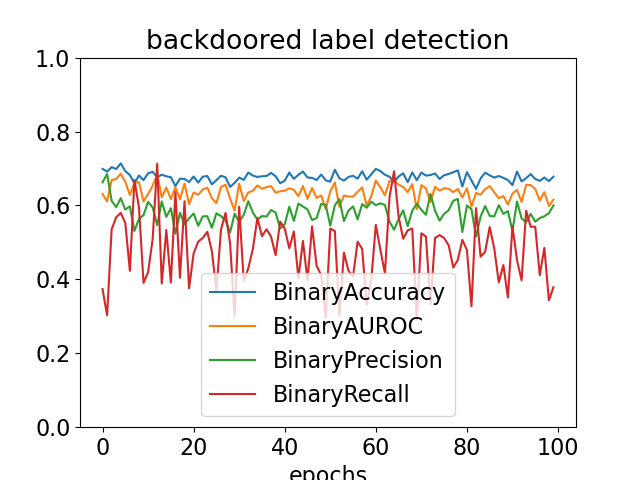

Values plotted in this chart, from the file beside it:
, BinaryAccuracy, BinaryAUROC, BinaryPrecision, BinaryRecall
0, 0.6989, 0.6313, 0.6626, 0.3738
1, 0.6916, 0.6108, 0.6853, 0.3028
2, 0.7036, 0.6687, 0.6122, 0.5355
3, 0.6985, 0.6714, 0.5957, 0.568
4, 0.7138, 0.686, 0.6196, 0.5799
5, 0.6927, 0.6635, 0.5889, 0.5523
6, 0.6822, 0.6283, 0.5975, 0.4231
7, 0.66, 0.6618, 0.5309, 0.6686
8, 0.6811, 0.6631, 0.5641, 0.5947
9, 0.6684, 0.6106, 0.5739, 0.3905
10, 0.6869, 0.6312, 0.6098, 0.4191
11, 0.6909, 0.6531, 0.5945, 0.5089
12, 0.6764, 0.684, 0.5469, 0.713
13, 0.6833, 0.622, 0.6109, 0.3886
14, 0.6789, 0.6487, 0.5689, 0.5335
15, 0.6764, 0.6171, 0.5925, 0.3915
16, 0.6524, 0.649, 0.5235, 0.6361
17, 0.6724, 0.6166, 0.5799, 0.4043
18, 0.6716, 0.6591, 0.5492, 0.6114
19, 0.6633, 0.6035, 0.5653, 0.3757
20, 0.6782, 0.635, 0.5782, 0.4704
21, 0.6618, 0.6286, 0.545, 0.502
22, 0.6778, 0.6433, 0.5703, 0.5118
23, 0.6796, 0.6482, 0.5708, 0.5286
24, 0.6571, 0.6195, 0.5397, 0.4763
25, 0.6684, 0.6063, 0.5787, 0.3698
26, 0.6804, 0.65, 0.5711, 0.5345
27, 0.6764, 0.6563, 0.5589, 0.5799
28, 0.6502, 0.6185, 0.5271, 0.498
29, 0.6611, 0.5862, 0.5777, 0.3008
30, 0.6753, 0.6589, 0.5556, 0.5966
31, 0.6691, 0.6122, 0.5745, 0.3955
32, 0.6891, 0.6352, 0.6115, 0.43
33, 0.6807, 0.6395, 0.5808, 0.4822
34, 0.6771, 0.654, 0.5616, 0.5661
35, 0.6789, 0.6452, 0.5714, 0.5168
36, 0.6796, 0.6497, 0.5698, 0.5355
37, 0.688, 0.6522, 0.5876, 0.5158
38, 0.6789, 0.6345, 0.5806, 0.4655
39, 0.66, 0.6384, 0.5377, 0.5562
40, 0.6669, 0.64, 0.5494, 0.5375
41, 0.6891, 0.6465, 0.5966, 0.4842
42, 0.672, 0.6424, 0.5582, 0.5296
43, 0.6829, 0.6248, 0.605, 0.4034
44, 0.6916, 0.6526, 0.597, 0.5039
45, 0.6756, 0.6178, 0.5892, 0.3974
46, 0.6745, 0.6473, 0.5605, 0.5434
47, 0.6687, 0.6205, 0.5658, 0.4369
48, 0.6836, 0.627, 0.6043, 0.4112
49, 0.668, 0.5906, 0.6012, 0.2959
50, 0.6644, 0.638, 0.5455, 0.5375
51, 0.6967, 0.6622, 0.6004, 0.5306
52, 0.6735, 0.5962, 0.6169, 0.3018
53, 0.6673, 0.6267, 0.5576, 0.4724
54, 0.6771, 0.6243, 0.5861, 0.4231
55, 0.6804, 0.6238, 0.5974, 0.4083
56, 0.6724, 0.6369, 0.5624, 0.502
57, 0.6924, 0.6487, 0.6037, 0.4822
58, 0.6698, 0.5994, 0.5936, 0.3314
59, 0.6844, 0.6249, 0.6103, 0.3984
... 40 more rows
